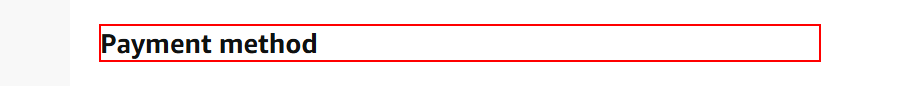
Task: Automating the testing process for web application
Workflow: TestCase_Checkout

Step 1: find the heading in window 'Place Your Order - Amazon Checkout' (chrome.exe)
